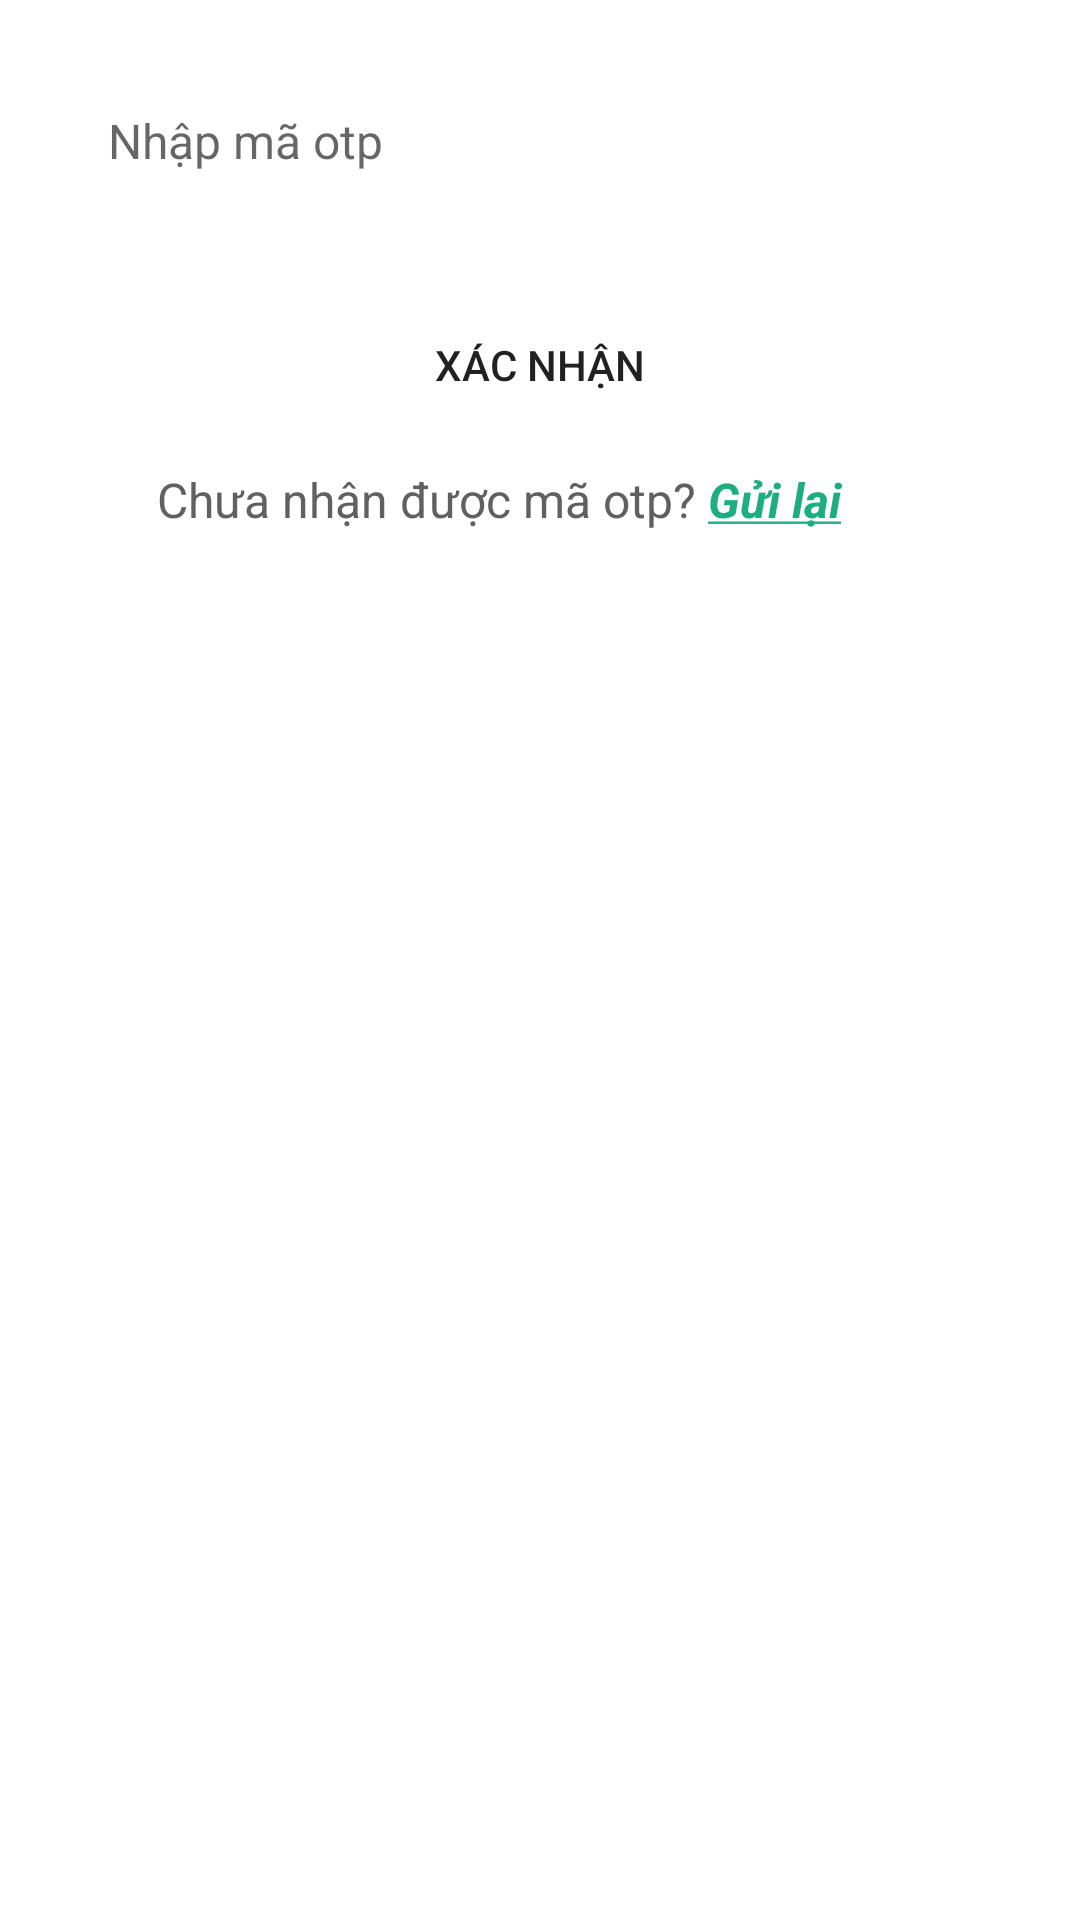

Here is an Android app screen rendered from its layout file. Give the layout XML and the strings, colors and styles it references.
<!-- AndroidManifest.xml: application theme Theme.ProjectFinalMaster -->
<!-- res/layout/activity_enter_otp.xml -->
<?xml version="1.0" encoding="utf-8"?>
<LinearLayout xmlns:android="http://schemas.android.com/apk/res/android"
    xmlns:app="http://schemas.android.com/apk/res-auto"
    xmlns:tools="http://schemas.android.com/tools"
    android:layout_width="match_parent"
    android:layout_height="match_parent"
    tools:context=".activity.EnterOtpActivity"
    android:background="@color/white"
    android:orientation="vertical"
    android:padding="16dp">

    <EditText
        android:id="@+id/edt_enter_otp"
        android:layout_width="match_parent"
        android:layout_height="wrap_content"
        android:background="@drawable/bg_stroke_border_5"
        android:inputType="number"
        android:hint="@string/enter_otp"
        style="@style/InputText"
        android:padding="20dp"/>

    <androidx.appcompat.widget.AppCompatButton
        android:id="@+id/btn_confirm_otp"
        android:layout_width="match_parent"
        android:layout_height="wrap_content"
        android:background="@drawable/bg_stroke_border_5"
        android:backgroundTint="@color/green"
        android:text="@string/confirm"
        android:layout_marginTop="20dp"/>

    <LinearLayout
        android:layout_width="match_parent"
        android:layout_height="wrap_content"
        android:layout_gravity="center"
        android:layout_marginTop="10dp">

        <TextView
            android:layout_weight="2"
            android:layout_width="0dp"
            android:gravity="end"
            android:layout_height="wrap_content"
            android:text="@string/no_otp"
            style="@style/SupportText"/>

        <TextView
            android:id="@+id/tv_resent_otp"
            android:layout_weight="1"
            android:layout_width="0dp"
            android:layout_height="wrap_content"
            android:layout_marginStart="4dp"
            android:text="@string/re_otp"
            style="@style/QuestionText"/>
    </LinearLayout>




</LinearLayout>
<!-- resources referenced by this layout -->
<resources>
  <color name="green">#1CAE81</color>
  <color name="white">#FFFFFFFF</color>
  <string name="confirm">Xác nhận</string>
  <string name="enter_otp">Nhập mã otp</string>
  <string name="no_otp">Chưa nhận được mã otp?</string>
  <string name="re_otp"><u>Gửi lại</u></string>
  <style name="InputText">
          <item name="android:textSize">16sp</item>
          <item name="android:textColor">@color/black</item>
      </style>
  <style name="QuestionText">
          <item name="android:textSize">16sp</item>
          <item name="android:textColor">@color/green</item>
          <item name="android:textStyle">italic|bold</item>
      </style>
  <style name="SupportText">
          <item name="android:textSize">16sp</item>
          <item name="android:textColor">@color/grayDark</item>
      </style>
  <style name="Theme.ProjectFinalMaster" parent="Theme.MaterialComponents.DayNight.NoActionBar">
          
          <item name="colorPrimary">@color/purple_500</item>
          <item name="colorPrimaryVariant">@color/purple_700</item>
          <item name="colorOnPrimary">@color/white</item>
          
          <item name="colorSecondary">@color/teal_200</item>
          <item name="colorSecondaryVariant">@color/teal_700</item>
          <item name="colorOnSecondary">@color/black</item>
          
          <item name="android:statusBarColor" tools:targetApi="l">?attr/colorPrimaryVariant</item>
          
      </style>
  <color name="black">#FF000000</color>
  <color name="grayDark">#606060</color>
  <color name="purple_500">#FF6200EE</color>
  <color name="purple_700">#FF3700B3</color>
  <color name="teal_200">#FF03DAC5</color>
  <color name="teal_700">#FF018786</color>
</resources>
